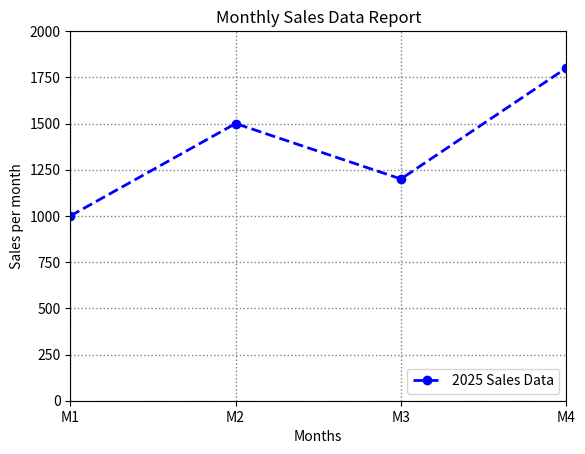

Recreate this plot in Python.
# plt.plot(x, y, color='color_name', linestyle='style', linewidth=value, marker='marker symbol' label = 'label name')
# plt.xlabel('label name')
# plt.ylabel('label name')
# plt.title('title name') for heading

# Values for lgend(loc = value):

# | Code | String Equivalent |
# | ---- | ----------------- |
# | `0`  | `'best'`          |
# | `1`  | `'upper right'`   |
# | `2`  | `'upper left'`    |
# | `3`  | `'lower left'`    |
# | `4`  | `'lower right'`   |
# | `5`  | `'right'`         |
# | `6`  | `'center left'`   |
# | `7`  | `'center right'`  |
# | `8`  | `'lower center'`  |
# | `9`  | `'upper center'`  |
# | `10` | `'center'`        |


import matplotlib.pyplot as plt

months = [1,2,3,4]
sales = [1000, 1500, 1200, 1800]

plt.plot(months, sales, color='blue', linestyle='--', linewidth=2, marker='o', label='2025 Sales Data')
plt.xlabel('Months')
plt.ylabel('Sales per month')
plt.title('Monthly Sales Data Report')
plt.legend(loc='lower right')
plt.grid(color='gray', linestyle=':', linewidth=1)
plt.xlim(1, 4)
plt.ylim(0, 2000)
plt.xticks([1,2,3,4], ['M1', 'M2', 'M3', 'M4'])
plt.show() 